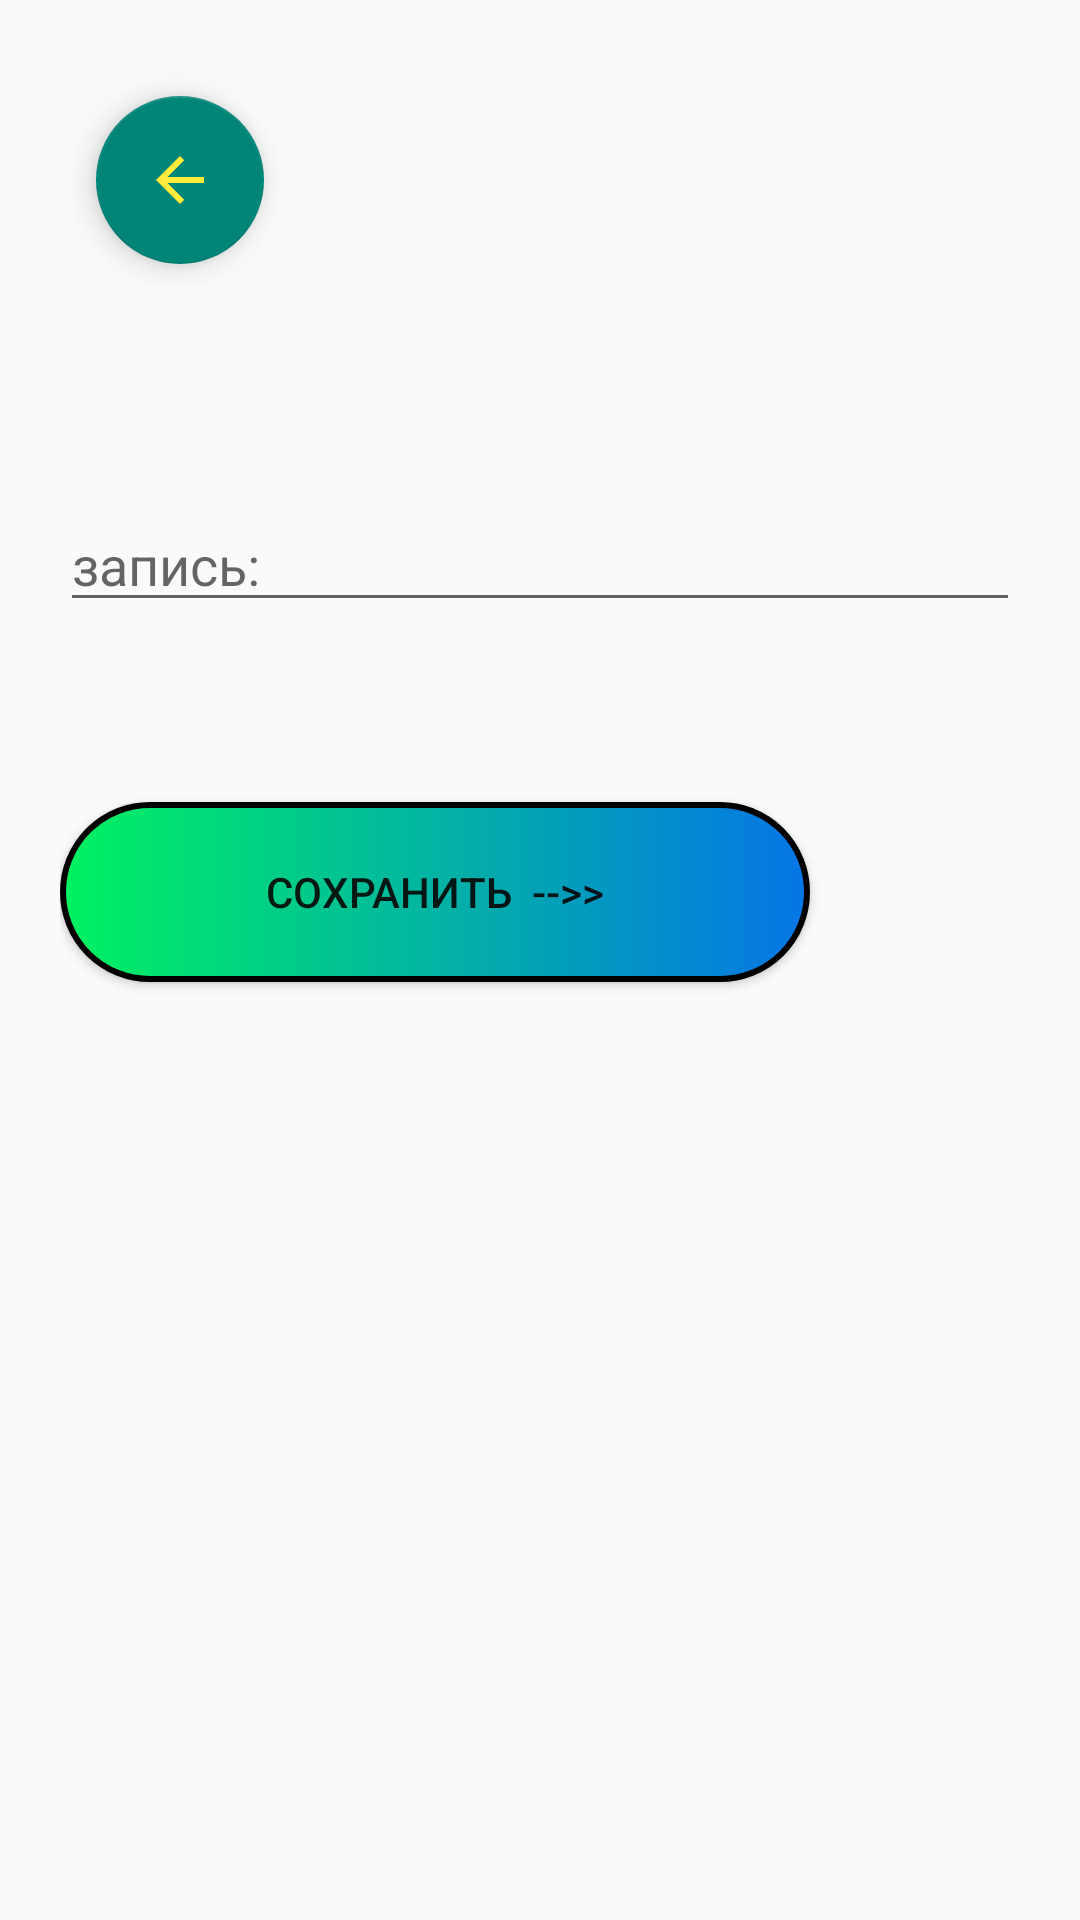

Reconstruct the res/layout file that produces this screen, plus the resources it refers to.
<!-- AndroidManifest.xml: application theme Theme.AeroSpaceRecycler -->
<!-- res/layout/fragment_blank.xml -->
<?xml version="1.0" encoding="utf-8"?>
<LinearLayout
    xmlns:android="http://schemas.android.com/apk/res/android"
    xmlns:tools="http://schemas.android.com/tools"
    android:layout_width="match_parent"
    android:layout_height="match_parent"
    tools:context=".BlankFragment"
    android:orientation="vertical"
    android:padding="20dp">

    <com.google.android.material.floatingactionbutton.FloatingActionButton
        android:id="@+id/back"
        android:layout_width="wrap_content"
        android:layout_height="wrap_content"
        android:src="@drawable/ic_baseline_arrow_back_24"
        android:layout_margin="12dp"/>
    <EditText
        android:id="@+id/edit_text"
        android:layout_width="match_parent"
        android:layout_height="wrap_content"
      android:hint="запись: "
        android:layout_marginTop="66dp"/>

    <Button
        android:id="@+id/save"
        android:layout_width="250dp"
        android:layout_height="60dp"
        android:text="сохранить  -->>"
        android:background="@drawable/btn_style"
        android:layout_marginTop="60dp"/>

</LinearLayout>
<!-- resources referenced by this layout -->
<resources>
  <!-- drawable btn_style (drawable) -->
  <?xml version="1.0" encoding="utf-8"?>
  <shape xmlns:android="http://schemas.android.com/apk/res/android">
      <stroke android:width="2dp"
          android:color="@color/black"/>
      <corners android:radius="40dp"/>
      <gradient android:startColor="#00F260"
          android:endColor="#0575E6"
          android:angle="0"/>
  
  </shape>
  <!-- drawable ic_baseline_arrow_back_24 (drawable) -->
  <vector android:height="64dp" android:tint="#FFEB3B"
      android:viewportHeight="24" android:viewportWidth="24"
      android:width="64dp" xmlns:android="http://schemas.android.com/apk/res/android">
      <path android:fillColor="@android:color/white" android:pathData="M20,11H7.83l5.59,-5.59L12,4l-8,8 8,8 1.41,-1.41L7.83,13H20v-2z"/>
  </vector>
  <style name="Theme.AeroSpaceRecycler" parent="Theme.MaterialComponents.Light.NoActionBar.Bridge">
          
          <item name="colorPrimary">@color/purple_500</item>
          <item name="colorPrimaryVariant">@color/purple_700</item>
          <item name="colorOnPrimary">@color/white</item>
          
          <item name="colorSecondary">@color/teal_200</item>
          <item name="colorSecondaryVariant">@color/teal_700</item>
          <item name="colorOnSecondary">@color/black</item>
          
          <item name="android:statusBarColor" tools:targetApi="l">?attr/colorPrimaryVariant</item>
          
      </style>
  <!-- not gathered from this repository: default colours our renderer supplied (Android Studio template values) -->
  <color name="purple_500">#FF6200EE</color>
  <color name="purple_700">#FF3700B3</color>
  <color name="teal_200">#FF03DAC5</color>
  <color name="teal_700">#FF018786</color>
  <color name="black">#FF000000</color>
  <color name="white">#FFFFFFFF</color>
</resources>
